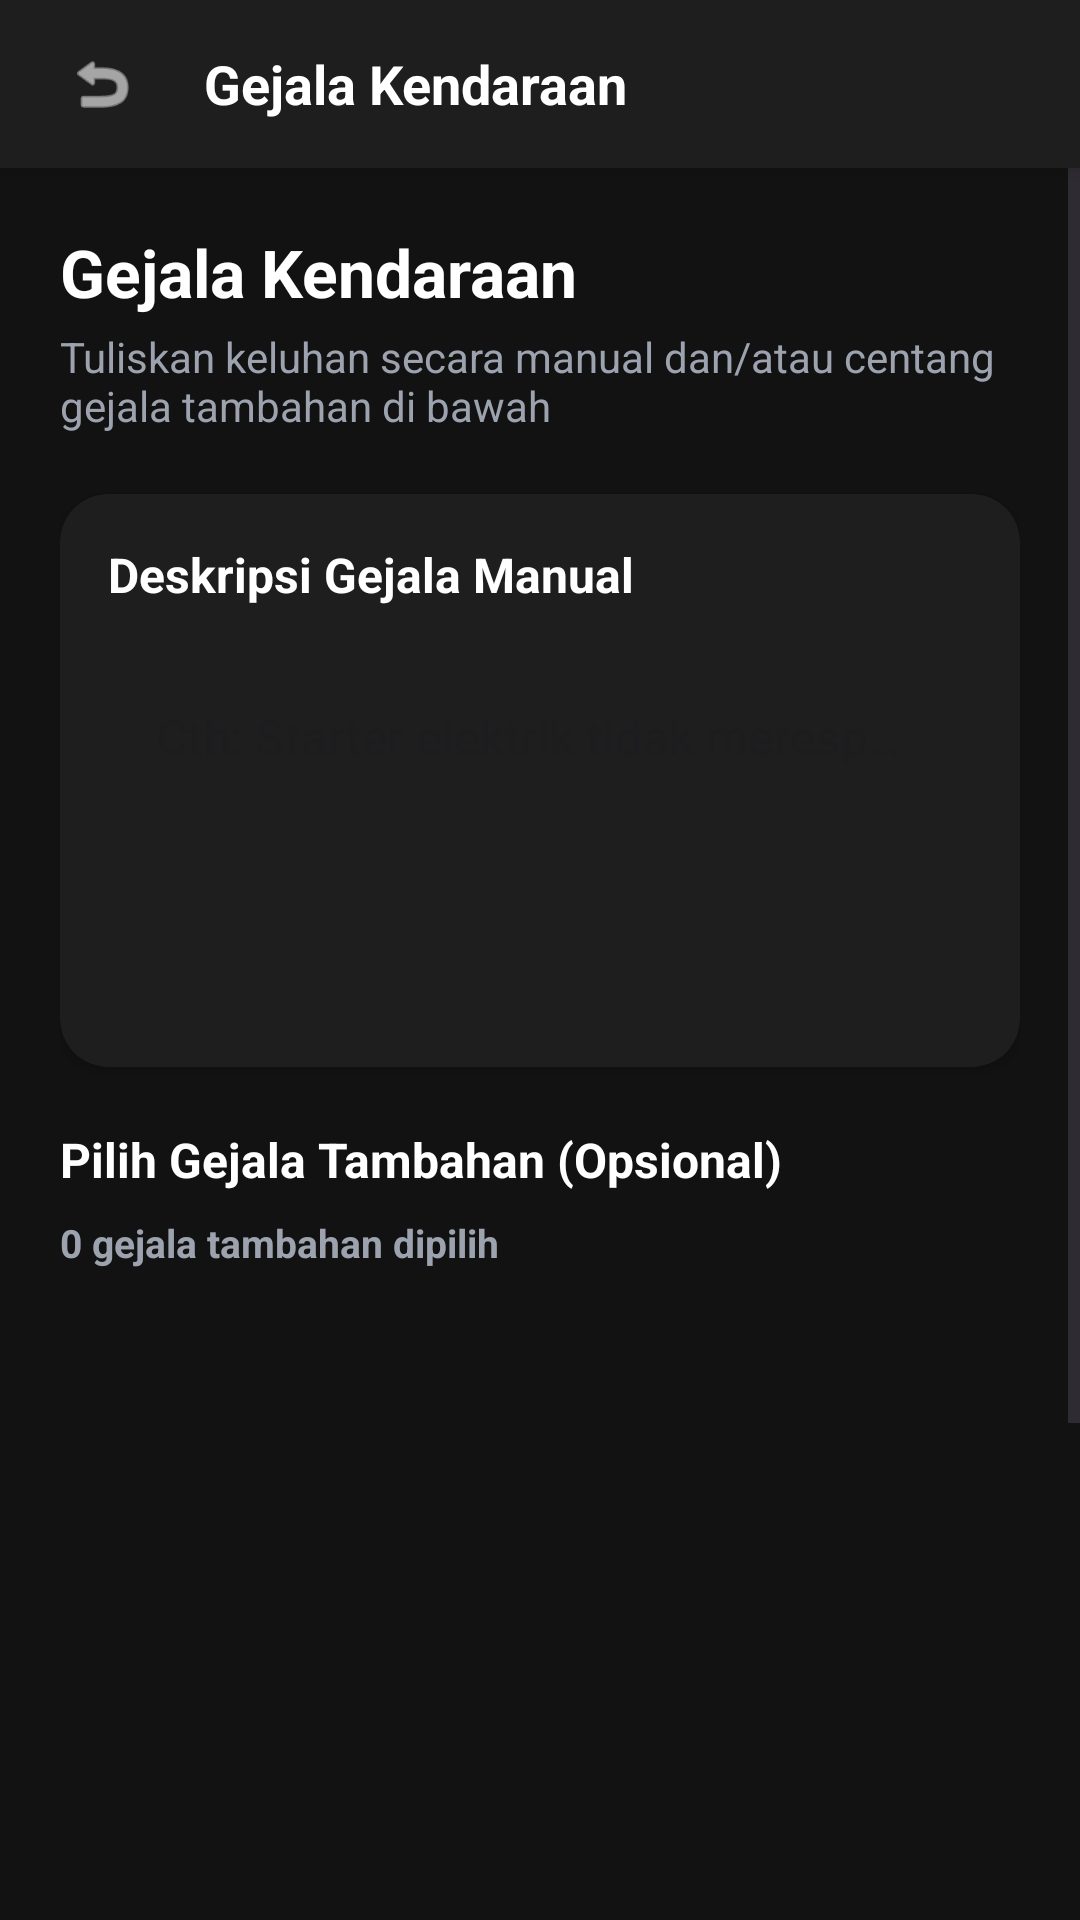

Write the Android layout XML for this screen, with the resource values it uses.
<!-- AndroidManifest.xml: application theme Theme.AplikasiDiagnosaKerusakan -->
<!-- res/layout/activity_symptom.xml -->
<?xml version="1.0" encoding="utf-8"?>
<LinearLayout xmlns:android="http://schemas.android.com/apk/res/android"
    xmlns:app="http://schemas.android.com/apk/res-auto"
    xmlns:tools="http://schemas.android.com/tools"
    android:layout_width="match_parent"
    android:layout_height="match_parent"
    android:orientation="vertical"
    android:background="@color/motocare_bg"
    tools:context=".SymptomActivity">

    
    <LinearLayout
        android:layout_width="match_parent"
        android:layout_height="56dp"
        android:background="@color/motocare_surface"
        android:gravity="center_vertical"
        android:orientation="horizontal"
        android:paddingHorizontal="16dp"
        android:elevation="4dp">

        <ImageView
            android:id="@+id/ivBack"
            android:layout_width="36dp"
            android:layout_height="36dp"
            android:background="?attr/selectableItemBackgroundBorderless"
            android:clickable="true"
            android:focusable="true"
            android:padding="6dp"
            android:src="@android:drawable/ic_menu_revert"
            android:contentDescription="Kembali"
            app:tint="@color/white" />

        <TextView
            android:layout_width="wrap_content"
            android:layout_height="wrap_content"
            android:layout_marginStart="16dp"
            android:text="Gejala Kendaraan"
            android:textColor="@color/white"
            android:textSize="18sp"
            android:textStyle="bold" />
    </LinearLayout>

    <ScrollView
        android:layout_width="match_parent"
        android:layout_height="match_parent"
        android:fillViewport="true">

        <LinearLayout
            android:layout_width="match_parent"
            android:layout_height="wrap_content"
            android:orientation="vertical"
            android:padding="20dp">

            <TextView
                android:layout_width="wrap_content"
                android:layout_height="wrap_content"
                android:text="Gejala Kendaraan"
                android:textColor="@color/motocare_primary"
                android:textSize="22sp"
                android:textStyle="bold"
                android:layout_marginBottom="4dp" />

            <TextView
                android:layout_width="wrap_content"
                android:layout_height="wrap_content"
                android:text="Tuliskan keluhan secara manual dan/atau centang gejala tambahan di bawah"
                android:textColor="@color/motocare_text_secondary"
                android:textSize="14sp"
                android:layout_marginBottom="20dp" />

            
            <com.google.android.material.card.MaterialCardView
                android:layout_width="match_parent"
                android:layout_height="wrap_content"
                android:layout_marginBottom="20dp"
                app:cardBackgroundColor="@color/motocare_surface"
                app:cardCornerRadius="16dp"
                app:cardElevation="2dp"
                app:strokeWidth="0dp">

                <LinearLayout
                    android:layout_width="match_parent"
                    android:layout_height="wrap_content"
                    android:orientation="vertical"
                    android:padding="16dp">

                    <TextView
                        android:layout_width="wrap_content"
                        android:layout_height="wrap_content"
                        android:text="Deskripsi Gejala Manual"
                        android:textColor="@color/motocare_primary"
                        android:textSize="16sp"
                        android:textStyle="bold"
                        android:layout_marginBottom="12dp" />

                    <com.google.android.material.textfield.TextInputLayout
                        android:layout_width="match_parent"
                        android:layout_height="wrap_content"
                        style="@style/Widget.MaterialComponents.TextInputLayout.OutlinedBox"
                        app:boxCornerRadiusTopStart="12dp"
                        app:boxCornerRadiusTopEnd="12dp"
                        app:boxCornerRadiusBottomStart="12dp"
                        app:boxCornerRadiusBottomEnd="12dp">

                        <com.google.android.material.textfield.TextInputEditText
                            android:id="@+id/etManualSymptoms"
                            android:layout_width="match_parent"
                            android:layout_height="120dp"
                            android:gravity="top|start"
                            android:hint="Cth: Starter elektrik tidak merespons, rem blong, dll..."
                            android:inputType="textMultiLine|textCapSentences"
                            android:scrollbars="vertical" />
                    </com.google.android.material.textfield.TextInputLayout>

                </LinearLayout>
            </com.google.android.material.card.MaterialCardView>

            
            <TextView
                android:layout_width="wrap_content"
                android:layout_height="wrap_content"
                android:text="Pilih Gejala Tambahan (Opsional)"
                android:textColor="@color/motocare_primary"
                android:textSize="16sp"
                android:textStyle="bold"
                android:layout_marginBottom="8dp" />

            <TextView
                android:id="@+id/tvSelectedCount"
                android:layout_width="wrap_content"
                android:layout_height="wrap_content"
                android:text="0 gejala tambahan dipilih"
                android:textColor="@color/motocare_secondary"
                android:textSize="13sp"
                android:textStyle="bold"
                android:layout_marginBottom="12dp" />

            <androidx.recyclerview.widget.RecyclerView
                android:id="@+id/rvSymptoms"
                android:layout_width="match_parent"
                android:layout_height="280dp"
                android:layout_marginBottom="20dp"
                tools:listitem="@layout/item_symptom" />

            
            <Button
                android:id="@+id/btnProcessDiagnosis"
                android:layout_width="match_parent"
                android:layout_height="52dp"
                android:layout_marginBottom="12dp"
                android:backgroundTint="@color/motocare_primary"
                android:text="Proses Diagnosa"
                android:textColor="@color/motocare_surface"
                android:textSize="16sp"
                android:textStyle="bold"
                app:cornerRadius="12dp" />

            <Button
                android:id="@+id/btnReset"
                android:layout_width="match_parent"
                android:layout_height="52dp"
                android:backgroundTint="#3F3F46"
                android:text="Reset / Hapus"
                android:textColor="@color/white"
                android:textSize="16sp"
                android:textStyle="bold"
                app:cornerRadius="12dp" />

        </LinearLayout>
    </ScrollView>
</LinearLayout>
<!-- res/layout/item_symptom.xml (included above) -->
<?xml version="1.0" encoding="utf-8"?>
<com.google.android.material.card.MaterialCardView xmlns:android="http://schemas.android.com/apk/res/android"
    xmlns:app="http://schemas.android.com/apk/res-auto"
    android:layout_width="match_parent"
    android:layout_height="wrap_content"
    android:layout_marginBottom="10dp"
    app:cardBackgroundColor="@color/motocare_surface"
    app:cardCornerRadius="12dp"
    app:cardElevation="2dp"
    app:strokeColor="#E5E7EB"
    app:strokeWidth="1dp"
    android:clickable="true"
    android:focusable="true"
    android:foreground="?attr/selectableItemBackground">

    <LinearLayout
        android:layout_width="match_parent"
        android:layout_height="wrap_content"
        android:orientation="horizontal"
        android:padding="16dp"
        android:gravity="center_vertical">

        <CheckBox
            android:id="@+id/cbSymptom"
            android:layout_width="0dp"
            android:layout_height="wrap_content"
            android:layout_weight="1"
            android:textColor="@color/motocare_text_primary"
            android:textSize="15sp"
            android:textStyle="bold"
            android:buttonTint="@color/motocare_primary" />

    </LinearLayout>
</com.google.android.material.card.MaterialCardView>
<!-- resources referenced by this layout -->
<resources>
  <color name="motocare_bg">#121212</color>
  <color name="motocare_primary">#FFFFFF</color>
  <color name="motocare_secondary">#9CA3AF</color>
  <color name="motocare_surface">#1E1E1E</color>
  <color name="motocare_text_primary">#FFFFFF</color>
  <color name="motocare_text_secondary">#9CA3AF</color>
  <color name="white">#FFFFFFFF</color>
  <style name="Theme.AplikasiDiagnosaKerusakan" parent="Base.Theme.AplikasiDiagnosaKerusakan" />
  <style name="Base.Theme.AplikasiDiagnosaKerusakan" parent="Theme.Material3.DayNight.NoActionBar">
          
          <item name="colorPrimary">@color/motocare_primary</item>
          <item name="colorSecondary">@color/motocare_secondary</item>
          <item name="colorTertiary">@color/motocare_accent</item>
          <item name="android:windowBackground">@color/motocare_bg</item>
      </style>
  <color name="motocare_accent">#72E6AD</color>
</resources>
